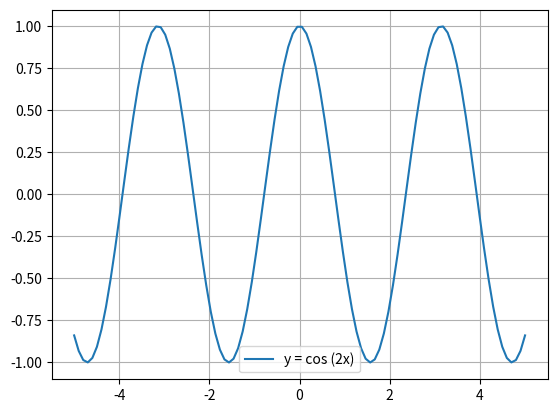

Generate this figure with matplotlib:
#soal nomor 5
import matplotlib.pyplot as plt
import numpy as np


x = np.linspace(-5, 5, 100)
y = np.cos(2 * x)

plt.plot(x, y, label="y = cos (2x)")
plt.grid(True)
plt.legend()


plt.show()
